Run: headless pygame with SDL's dummy video driver; simulated clock (each Clock.tick advances the game by its frame time, no real sleeping); random seed 0; keys injected as events and as key.get_pressed() state; mouse plan: one left click at the window centre at the start of phase 2, then a move to the lower-right quarter at the start of phase 3.
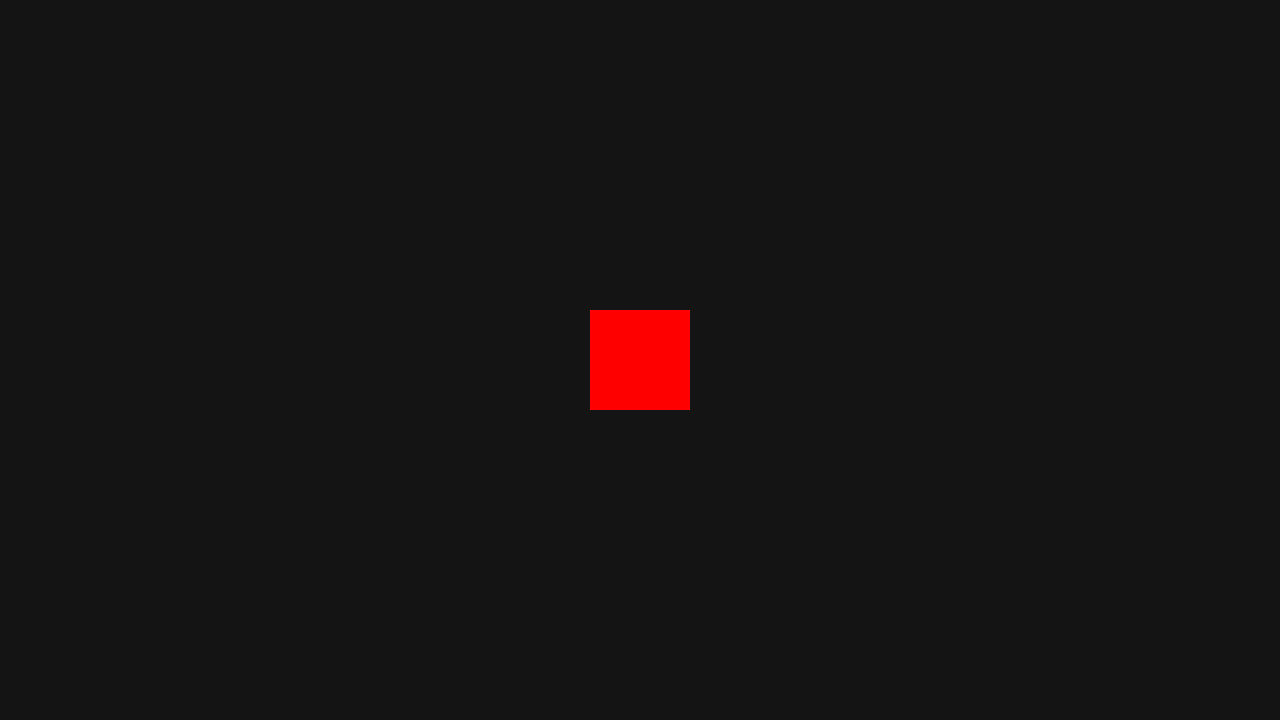
Frame 1 of 4 · flips 1–60 · no input
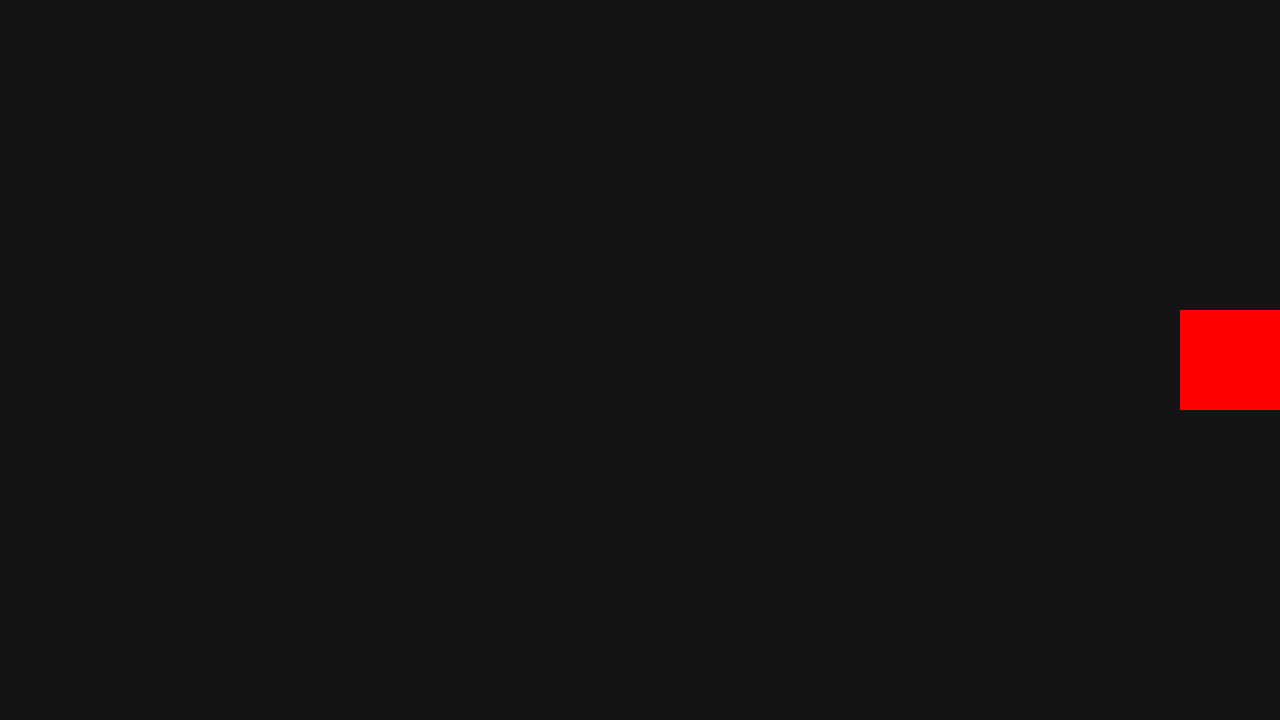
Frame 2 of 4 · flips 61–180 · clicked the window centre · tapped SPACE, RETURN · held RIGHT (→), D
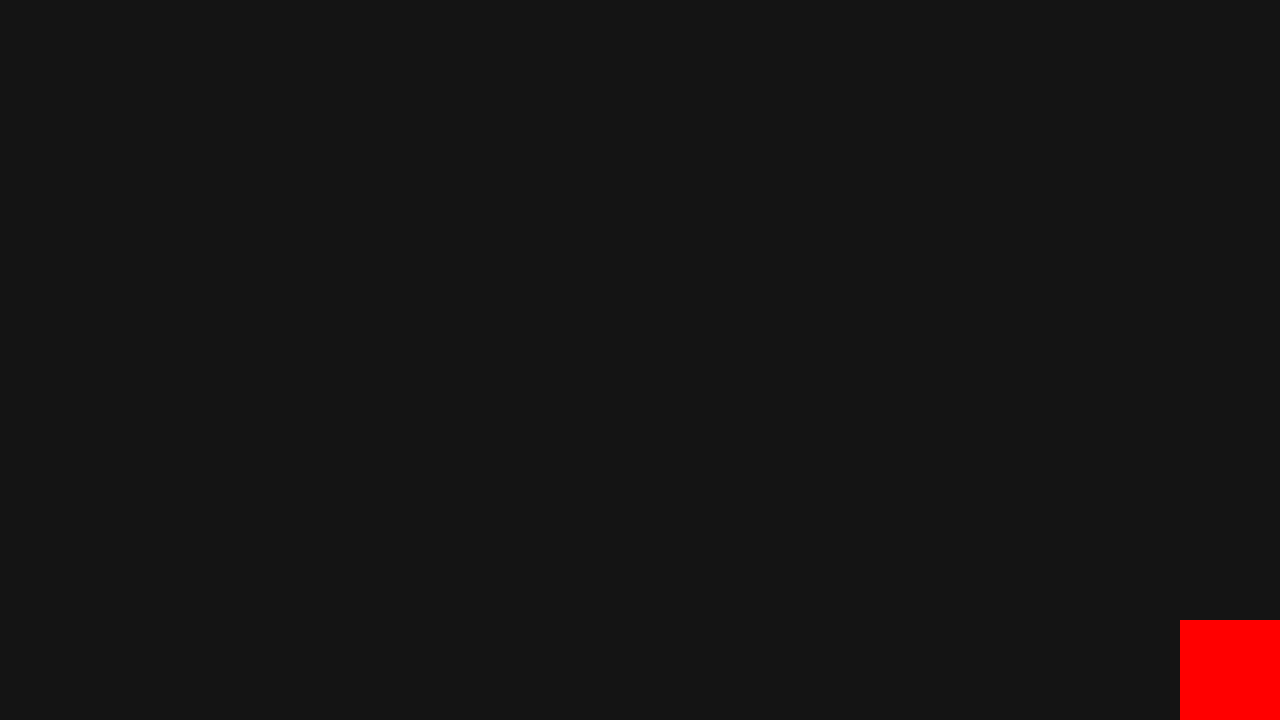
Frame 3 of 4 · flips 181–300 · moved the mouse to the lower-right quarter · held DOWN (↓), S
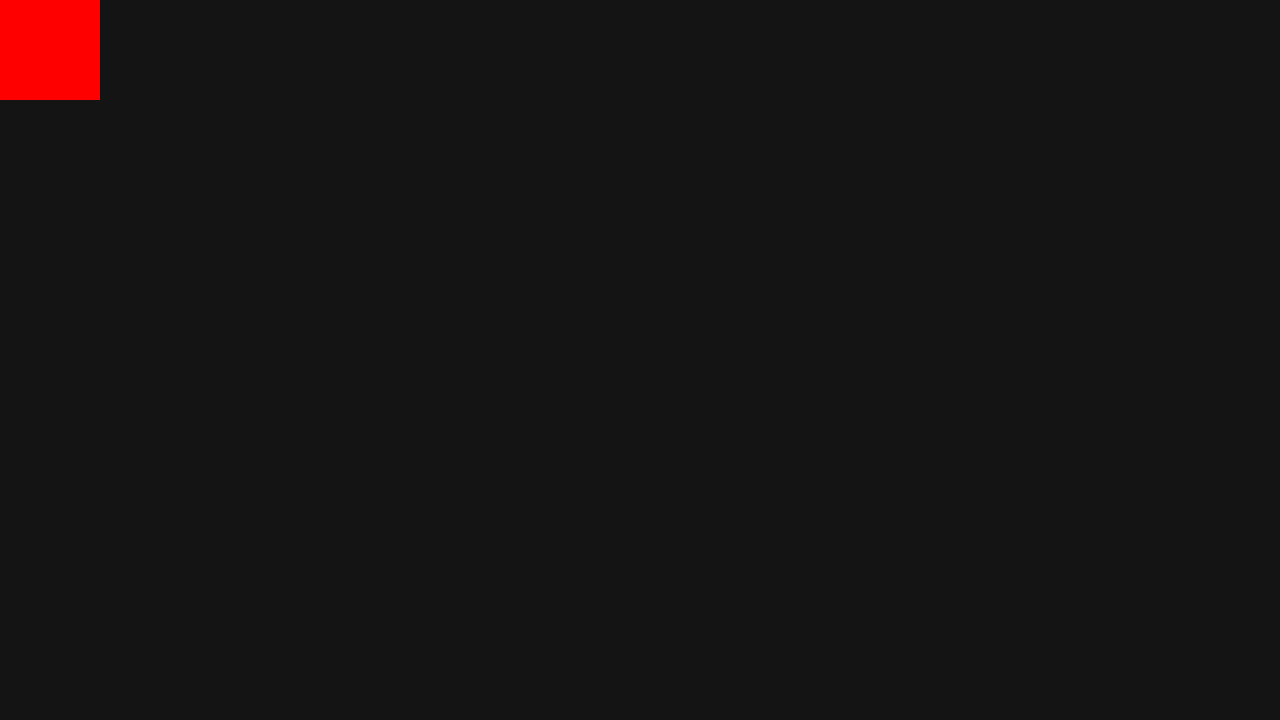
Frame 4 of 4 · flips 301–420 · held LEFT (←), A, UP (↑), W

The pygame program that drew these frames:

import os
import sys

# Настройки звука и совместимости
os.environ['SDL_AUDIODRIVER'] = 'android'
os.environ['SDL_AUDIO_ALLOW_CHANNELS'] = '0'
os.environ['SDL_ANDROID_TRAP_BACK_BUTTON'] = '1'

# --- САМЫЙ ВАЖНЫЙ ХАК ДЛЯ ПРЕДОТВРАЩЕНИЯ EGL_NOT_INITIALIZED ---
# Принудительно заставляем SDL использовать программный рендеринг вместо аппаратного OpenGL
os.environ['SDL_RENDER_DRIVER'] = 'software'
os.environ['SDL_VIDEO_GL_DRIVER'] = '' 
# --------------------------------------------------------------

import pygame

# Мягкий запуск подсистем
pygame.mixer.pre_init(44100, -16, 2, 1024)
pygame.init()

WIDTH, HEIGHT = 1280, 720

# ВАЖНО: Убираем любые скрытые OpenGL флаги. 
# Используем чистый дефолтный буфер без флагов, который на Android работает как программная поверхность
screen = pygame.display.set_mode((WIDTH, HEIGHT))

clock = pygame.time.Clock()

cube_x = WIDTH // 2
cube_y = HEIGHT // 2
size = 100
speed = 10

dragging = False
IS_ANDROID = hasattr(sys, 'getandroidrequestcode')

running = True
while running:
    for event in pygame.event.get():
        if event.type == pygame.QUIT:
            running = False

        # --- ОБРАБОТКА ТАЧА ---
        elif event.type == pygame.FINGERDOWN:
            dragging = True
            cube_x = int(event.dict.get('x', 0.5) * WIDTH)
            cube_y = int(event.dict.get('y', 0.5) * HEIGHT)

        elif event.type == pygame.FINGERUP:
            dragging = False

        elif event.type == pygame.FINGERMOTION:
            if dragging:
                cube_x = int(event.dict.get('x', 0.5) * WIDTH)
                cube_y = int(event.dict.get('y', 0.5) * HEIGHT)

        # --- ОБРАБОТКА МЫШКИ ---
        elif event.type == pygame.MOUSEBUTTONDOWN:
            dragging = True
            cube_x, cube_y = event.pos

        elif event.type == pygame.MOUSEBUTTONUP:
            dragging = False

        elif event.type == pygame.MOUSEMOTION:
            if dragging:
                cube_x, cube_y = event.pos

    if not IS_ANDROID:
        keys = pygame.key.get_pressed()
        if keys[pygame.K_a]: cube_x -= speed
        if keys[pygame.K_d]: cube_x += speed
        if keys[pygame.K_w]: cube_y -= speed
        if keys[pygame.K_s]: cube_y += speed

    cube_x = max(size // 2, min(cube_x, WIDTH - size // 2))
    cube_y = max(size // 2, min(cube_y, HEIGHT - size // 2))

    # Очистка экрана и отрисовка
    screen.fill((20, 20, 20))
    pygame.draw.rect(screen, (255, 0, 0), (cube_x - size // 2, cube_y - size // 2, size, size))
    
    # Безопасное обновление экрана для программного рендерера
    pygame.display.update() 
    clock.tick(60)

pygame.quit()
